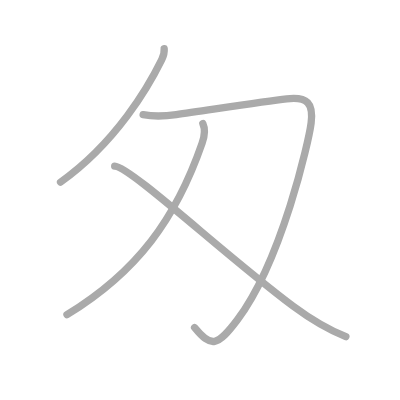
t = 0.00 s
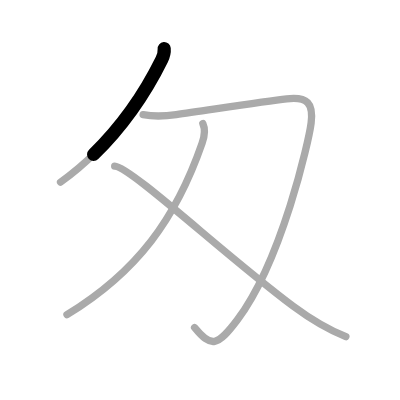
t = 0.75 s
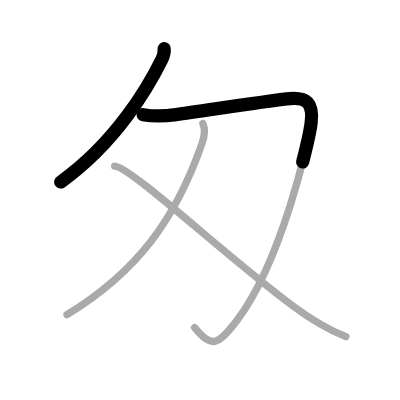
t = 1.50 s
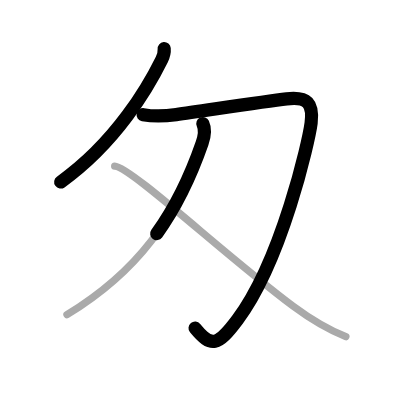
t = 2.50 s
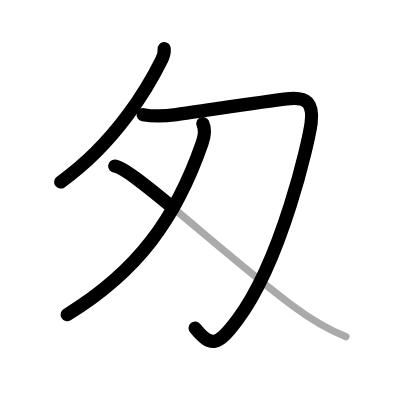
t = 3.25 s
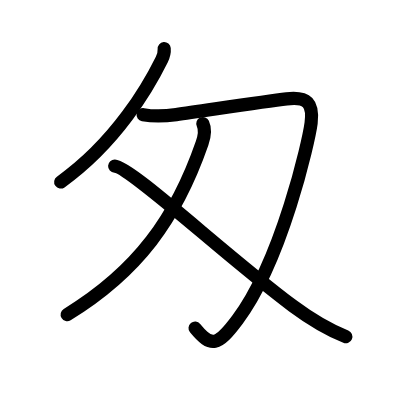
t = 4.00 s

The animated SVG that drew these frames (rendered in a browser with its animation timeline set to each time). Animation: 4 SMIL elements (animate=4); one cycle of 4.00 s.

<?xml version="1.0" standalone="no"?>
<!DOCTYPE svg PUBLIC "-//W3C//DTD SVG 1.1//EN"   "http://www.w3.org/Graphics/SVG/1.1/DTD/svg11.dtd">
<svg width="400px" height="400px"  version="1.1" xmlns="http://www.w3.org/2000/svg">
  <defs>
    <marker id="Triangle" viewBox="0 0 10 10" refX="0" refY="5" markerUnits="strokeWidth" markerWidth="3" style="stroke-opacity:0%;fill:#aaaaaa;" markerHeight="2" orient="auto">
      <path d="M 0 0 L 10 5 L 0 10 z" />
    </marker>
    
    <marker id="Arrow" viewBox="0 0 10 10" refX="5" refY="5" markerUnits="strokeWidth" markerWidth="1.8" style="stroke-opacity:0%;fill:#770000;" markerHeight="2" orient="auto">
      <path d="M 0 4 L 6 4 L 4 1 L 10 5 L 4 9 L 6 6 L 0 6 z" />
        <circle cx="5" cy="5" r="5" />
      </marker>
    
    <marker id="TriangleRed" viewBox="0 0 10 10" refX="0" refY="5" markerUnits="strokeWidth" markerWidth="3" style="stroke-opacity:0%;fill:#CC0000;" markerHeight="2" orient="auto">
      <path d="M 0 0 L 10 5 L 0 10 z" />
    </marker>
    
    <marker id="ArrowRed" viewBox="0 0 10 10" refX="5" refY="5" markerUnits="strokeWidth" markerWidth="1.8" style="stroke-opacity:0%;fill:#CC0000;" markerHeight="2" orient="auto">
      <path d="M 0 4 L 6 4 L 4 1 L 10 5 L 4 9 L 6 6 L 0 6 z" />
        <circle cx="5" cy="5" r="5" />
      </marker>
    
  </defs>
  
  <path style="fill:#ffffff; fill-opacity:100%; fill-rule:evenodd; stroke-width:0;" d="M 0 0 L 400px 0 L 400px 400px L 0 400px L 0 0" />

  <g transform="scale(3.6697247706422 3.6697247706422)">
<path style="fill:none; fill-opacity:0%; fill-rule:evenodd; stroke:#aaaaaa; stroke-opacity:100%; stroke-width: 1.5pt; stroke-linejoin:round; stroke-linecap:round;" d="M44.74 13.25c0.08 0.87-0.09 1.83-0.66 2.99C40.5 23.5 31.75 38.75 16.5 49.63"></path>
<path style="fill:none; fill-opacity:0%; fill-rule:evenodd; stroke:#aaaaaa; stroke-opacity:100%; stroke-width: 1.5pt; stroke-linejoin:round; stroke-linecap:round;" d="M39 31.25c3.38 0.62 6.05 0.4 9.02-0.02c7.72-1.08 23.89-3.58 30.1-4.3c5.67-0.66 7.32 1.18 6.66 6.57c-0.59 4.77-7.93 37.41-20.08 53.65c-5.46 7.29-7.19 7.63-11.68 2.1"></path>
<path style="fill:none; fill-opacity:0%; fill-rule:evenodd; stroke:#aaaaaa; stroke-opacity:100%; stroke-width: 1.5pt; stroke-linejoin:round; stroke-linecap:round;" d="M55.28 33.68c0.6 1.29 0.6 3.02-0.2 5.32C47.96 59.51 37.5 74 18.25 85.75"></path>
<path style="fill:none; fill-opacity:0%; fill-rule:evenodd; stroke:#aaaaaa; stroke-opacity:100%; stroke-width: 1.5pt; stroke-linejoin:round; stroke-linecap:round;" d="M31.25 45.25c4.39 0.21 30.25 24.5 48.62 38.16c4.55 3.38 9.11 6.19 14.38 8.34"></path>

<path style="fill:none; fill-opacity:0%; fill-rule:evenodd; stroke:#000000; stroke-opacity:100%; stroke-width: 2.7pt; stroke-linejoin:round; stroke-linecap:round;" d="M44.74 13.25c0.08 0.87-0.09 1.83-0.66 2.99C40.5 23.5 31.75 38.75 16.5 49.63" pathLength="100" stroke-dashoffset="100" stroke-dasharray="100 105"><animate id="dashAnim1" attributeName="stroke-dashoffset" from="100" to="0" dur="1s" calcMode="linear" fill="freeze"/></path>
<path style="fill:none; fill-opacity:0%; fill-rule:evenodd; stroke:#000000; stroke-opacity:100%; stroke-width: 2.7pt; stroke-linejoin:round; stroke-linecap:round;" d="M39 31.25c3.38 0.62 6.05 0.4 9.02-0.02c7.72-1.08 23.89-3.58 30.1-4.3c5.67-0.66 7.32 1.18 6.66 6.57c-0.59 4.77-7.93 37.41-20.08 53.65c-5.46 7.29-7.19 7.63-11.68 2.1" pathLength="100" stroke-dashoffset="100" stroke-dasharray="100 105"><animate id="dashAnim2" attributeName="stroke-dashoffset" from="100" to="0" dur="1s" calcMode="linear" begin="dashAnim1.end" fill="freeze"/></path>
<path style="fill:none; fill-opacity:0%; fill-rule:evenodd; stroke:#000000; stroke-opacity:100%; stroke-width: 2.7pt; stroke-linejoin:round; stroke-linecap:round;" d="M55.28 33.68c0.6 1.29 0.6 3.02-0.2 5.32C47.96 59.51 37.5 74 18.25 85.75" pathLength="100" stroke-dashoffset="100" stroke-dasharray="100 105"><animate id="dashAnim3" attributeName="stroke-dashoffset" from="100" to="0" dur="1s" calcMode="linear" begin="dashAnim2.end" fill="freeze"/></path>
<path style="fill:none; fill-opacity:0%; fill-rule:evenodd; stroke:#000000; stroke-opacity:100%; stroke-width: 2.7pt; stroke-linejoin:round; stroke-linecap:round;" d="M31.25 45.25c4.39 0.21 30.25 24.5 48.62 38.16c4.55 3.38 9.11 6.19 14.38 8.34" pathLength="100" stroke-dashoffset="100" stroke-dasharray="100 105"><animate id="dashAnim4" attributeName="stroke-dashoffset" from="100" to="0" dur="1s" calcMode="linear" begin="dashAnim3.end" fill="freeze"/></path>

</g>

</svg>  
          
